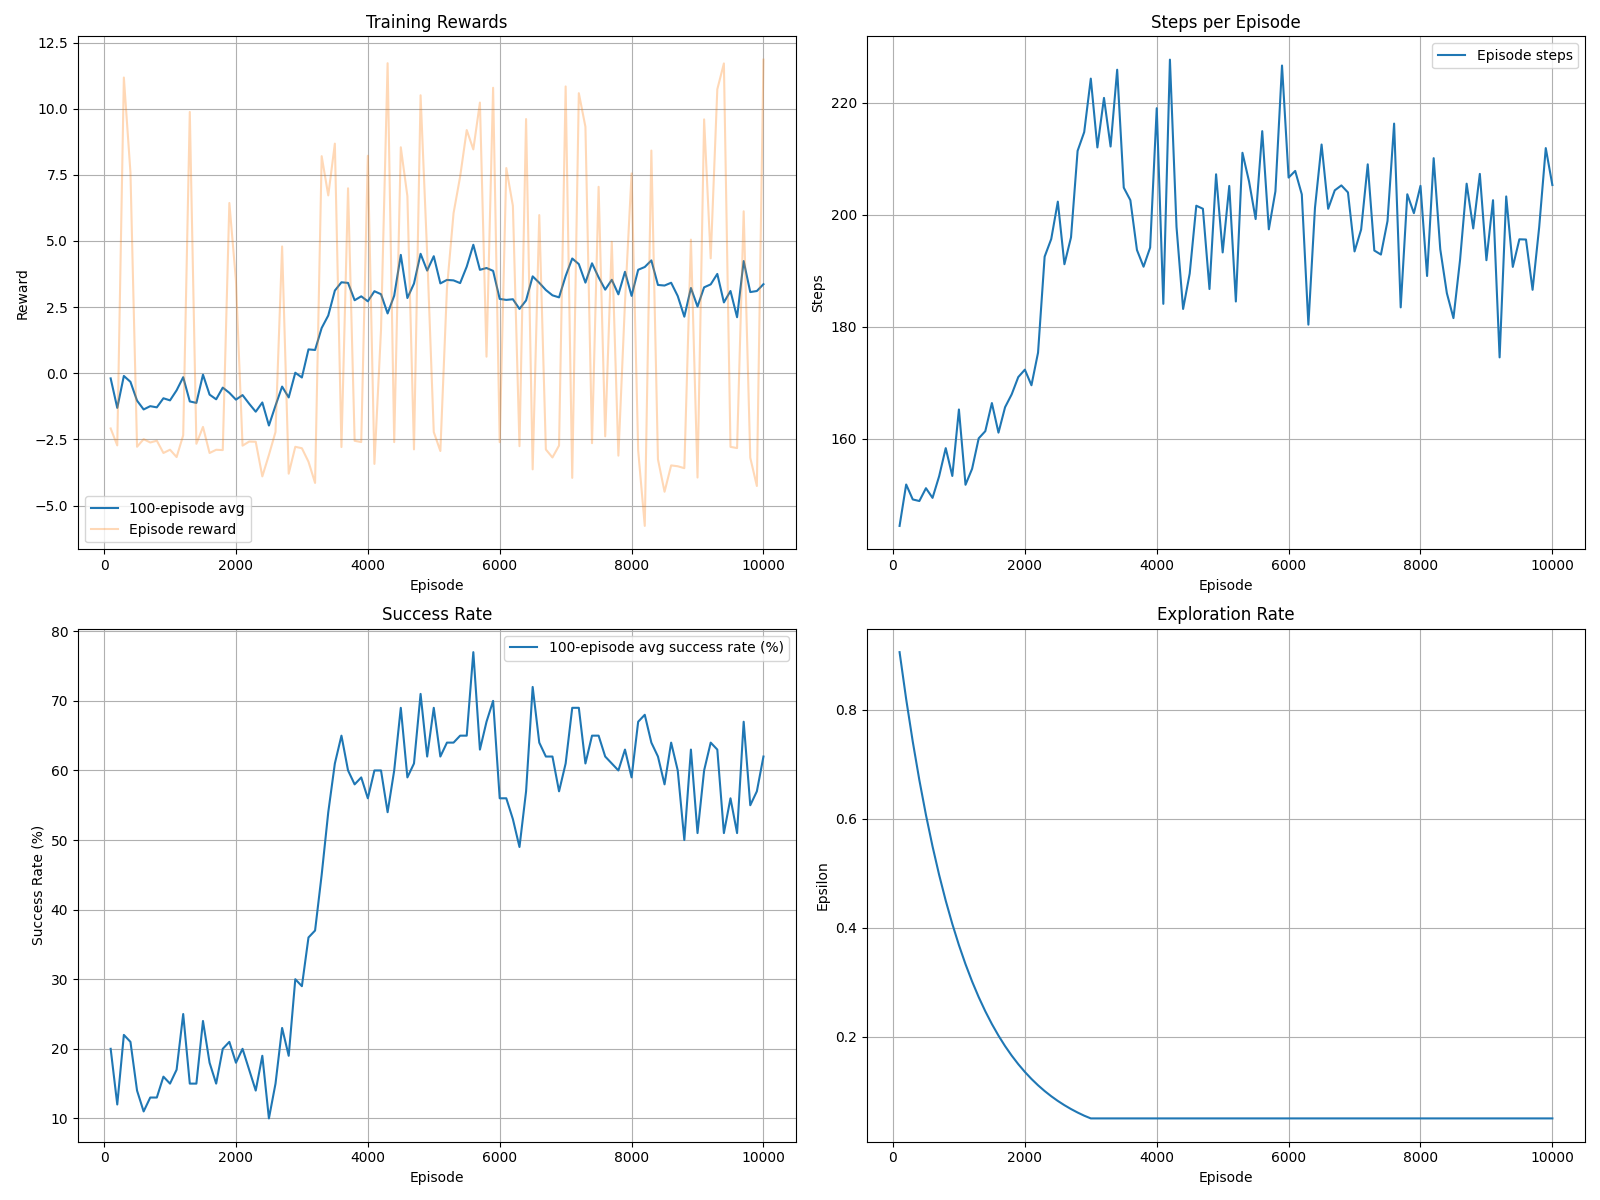

Source data for this figure (header and first rows):
episode, reward, steps, avg10, avg100, avg100success, epsilon, time_elapsed, real_time_elapsed, timestamp
100, -2.086, 144.4, 0.6079, -0.1941, 20.0, 0.9057, 0.005042, 0.0, 2025-04-11 13:01:22.656992
200, -2.727, 151.8, 1.966, -1.309, 12.0, 0.8195, 0.007082, 0.0, 2025-04-11 13:01:23.339824
300, 11.18, 149.1, 1.453, -0.1015, 22.0, 0.7414, 0.007629, 0.0, 2025-04-11 13:01:24.026323
400, 7.588, 148.8, 1.32, -0.3243, 21.0, 0.6709, 0.006436, 0.0, 2025-04-11 13:01:24.767815
500, -2.778, 151.1, -0.1464, -1.034, 14, 0.607, 0.006825, 0.0, 2025-04-11 13:01:25.600658
600, -2.491, 149.4, -1.634, -1.367, 11.0, 0.5492, 0.006256, 0.0, 2025-04-11 13:01:26.410745
700, -2.617, 153.3, 0.4503, -1.244, 13.0, 0.4969, 0.004989, 0.0, 2025-04-11 13:01:27.247045
800, -2.549, 158.3, -1.676, -1.288, 13.0, 0.4496, 0.006313, 0.0, 2025-04-11 13:01:28.225477
900, -3.013, 153.3, -1.84, -0.9451, 16.0, 0.4068, 0.03438, 0.0, 2025-04-11 13:01:29.195179
1000, -2.889, 165.2, -1.102, -1.025, 15.0, 0.3681, 0.008987, 0.0, 2025-04-11 13:01:30.240637
1100, -3.168, 151.8, -0.7368, -0.6449, 17.0, 0.333, 0.02616, 0.0, 2025-04-11 13:01:31.220277
1200, -2.345, 154.6, -1.85, -0.149, 25.0, 0.3013, 0.005744, 0.0, 2025-04-11 13:01:32.086627
1300, 9.876, 160.1, 0.9951, -1.064, 15.0, 0.2726, 0.01025, 0.0, 2025-04-11 13:01:33.289865
1400, -2.666, 161.3, -1.987, -1.12, 15.0, 0.2467, 0.005002, 0.0, 2025-04-11 13:01:34.529866
1500, -2.028, 166.4, -0.5607, -0.05311, 24.0, 0.2232, 0.006226, 0.0, 2025-04-11 13:01:35.821741
1600, -3.014, 161.1, -2.626, -0.807, 18.0, 0.2019, 0.01717, 0.0, 2025-04-11 13:01:37.224520
1700, -2.892, 165.6, 0.0966, -0.984, 15.0, 0.1827, 0.01237, 0.0, 2025-04-11 13:01:38.724099
1800, -2.903, 167.9, -2.681, -0.5423, 20.0, 0.1653, 0.01229, 0.0, 2025-04-11 13:01:40.270331
1900, 6.436, 171.0, -0.9883, -0.7393, 21.0, 0.1496, 0.01044, 0.0, 2025-04-11 13:01:41.898145
2000, 3.504, 172.3, -0.6719, -0.9971, 18.0, 0.1353, 0.03038, 0.0, 2025-04-11 13:01:43.982149
2100, -2.736, 169.5, -2.031, -0.8249, 20.0, 0.1225, 0.005198, 0.0, 2025-04-11 13:01:45.826876
2200, -2.582, 175.4, -1.258, -1.15, 17.0, 0.1108, 0.01986, 0.0, 2025-04-11 13:01:48.449750
2300, -2.589, 192.5, -1.559, -1.453, 14, 0.1002, 0.01066, 0.0, 2025-04-11 13:01:51.475601
2400, -3.897, 195.7, -1.53, -1.104, 19.0, 0.0907, 0.08161, 0.0, 2025-04-11 13:01:54.662800
2500, -3.085, 202.4, -0.7549, -1.975, 10.0, 0.08206, 0.03943, 0.0, 2025-04-11 13:01:58.340871
2600, -2.219, 191.2, -0.8077, -1.222, 15.0, 0.07425, 0.01004, 0.0, 2025-04-11 13:02:01.908898
2700, 4.793, 196, 1.967, -0.5035, 23.0, 0.06718, 0.01686, 0.0, 2025-04-11 13:02:06.140525
2800, -3.795, 211.4, 0.8006, -0.9137, 19.0, 0.06079, 0.09496, 0.0, 2025-04-11 13:02:10.707794
2900, -2.779, 214.8, -0.7462, 0.0201, 30.0, 0.055, 0.01082, 0.0, 2025-04-11 13:02:15.384163
3000, -2.833, 224.3, 0.2412, -0.1601, 29, 0.05, 0.01248, 0.0, 2025-04-11 13:02:20.773220
3100, -3.343, 212.1, 1.725, 0.9024, 36.0, 0.05, 0.05695, 0.0, 2025-04-11 13:02:25.359991
3200, -4.144, 220.9, 0.06896, 0.8804, 37.0, 0.05, 0.1383, 0.0, 2025-04-11 13:02:31.228275
3300, 8.204, 212.2, 2.937, 1.711, 45.0, 0.05, 0.008969, 0.0, 2025-04-11 13:02:35.729208
3400, 6.722, 225.9, 2.567, 2.183, 54.0, 0.05, 0.05204, 0.0, 2025-04-11 13:02:40.873623
3500, 8.679, 204.9, 3.658, 3.125, 61.0, 0.05, 0.02192, 0.0, 2025-04-11 13:02:45.158489
3600, -2.789, 202.6, 2.374, 3.438, 65.0, 0.05, 0.01105, 0.0, 2025-04-11 13:02:49.425519
3700, 6.991, 193.7, 2.568, 3.415, 60.0, 0.05, 0.03105, 0.0, 2025-04-11 13:02:53.280637
3800, -2.552, 190.7, 3.261, 2.759, 58, 0.05, 0.01245, 0.0, 2025-04-11 13:02:56.655670
3900, -2.6, 194.2, 1.409, 2.908, 59.0, 0.05, 0.04277, 0.0, 2025-04-11 13:03:00.793493
4000, 8.22, 219.1, 1.473, 2.719, 56, 0.05, 0.1031, 0.0, 2025-04-11 13:03:07.012944
4100, -3.426, 184.1, 2.856, 3.101, 60.0, 0.05, 0.0745, 0.0, 2025-04-11 13:03:10.572021
4200, 1.641, 227.7, 1.743, 2.988, 60.0, 0.05, 0.0324, 0.0, 2025-04-11 13:03:17.154475
4300, 11.72, 197.8, 4.91, 2.261, 54.0, 0.05, 0.03743, 0.0, 2025-04-11 13:03:21.915602
4400, -2.603, 183.2, 2.133, 2.93, 60.0, 0.05, 0.005973, 0.0, 2025-04-11 13:03:25.567976
4500, 8.541, 189.5, 3.097, 4.473, 69.0, 0.05, 0.01939, 0.0, 2025-04-11 13:03:29.366905
4600, 6.694, 201.6, 4.146, 2.843, 59.0, 0.05, 0.04503, 0.0, 2025-04-11 13:03:34.219400
4700, -2.877, 201.1, 2.483, 3.389, 61.0, 0.05, 0.01276, 0.0, 2025-04-11 13:03:39.032807
4800, 10.51, 186.7, 4.296, 4.515, 71.0, 0.05, 0.1177, 0.0, 2025-04-11 13:03:43.143441
4900, 4.518, 207.2, 3.098, 3.881, 62.0, 0.05, 0.1518, 0.0, 2025-04-11 13:03:48.193064
5000, -2.222, 193.3, 3.152, 4.424, 69.0, 0.05, 0.007877, 0.0, 2025-04-11 13:03:52.660613
5100, -2.939, 205.2, 2.27, 3.396, 62.0, 0.05, 0.02134, 0.0, 2025-04-11 13:03:58.097022
5200, 3.208, 184.5, 0.5487, 3.528, 64.0, 0.05, 0.005967, 0.0, 2025-04-11 13:04:02.216610
5300, 6.048, 211.1, 4.462, 3.51, 64.0, 0.05, 0.2198, 0.0, 2025-04-11 13:04:08.439031
5400, 7.433, 206, 5.663, 3.408, 65.0, 0.05, 0.04323, 0.0, 2025-04-11 13:04:14.162332
5500, 9.192, 199.2, 4.495, 4.03, 65.0, 0.05, 0.0106, 0.0, 2025-04-11 13:04:19.590321
5600, 8.46, 215, 4.915, 4.856, 77.0, 0.05, 0.03275, 0.0, 2025-04-11 13:04:25.700122
5700, 10.23, 197.4, 5.523, 3.909, 63.0, 0.05, 0.006584, 0.0, 2025-04-11 13:04:30.941376
5800, 0.6261, 204.2, 3.742, 3.978, 67.0, 0.05, 0.224, 0.0, 2025-04-11 13:04:36.409024
5900, 10.79, 226.7, 2.614, 3.87, 70.0, 0.05, 0.1009, 0.0, 2025-04-11 13:04:43.758834
6000, -2.605, 206.7, 1.548, 2.809, 56, 0.05, 0.01622, 0.0, 2025-04-11 13:04:49.814804
... 40 more rows
